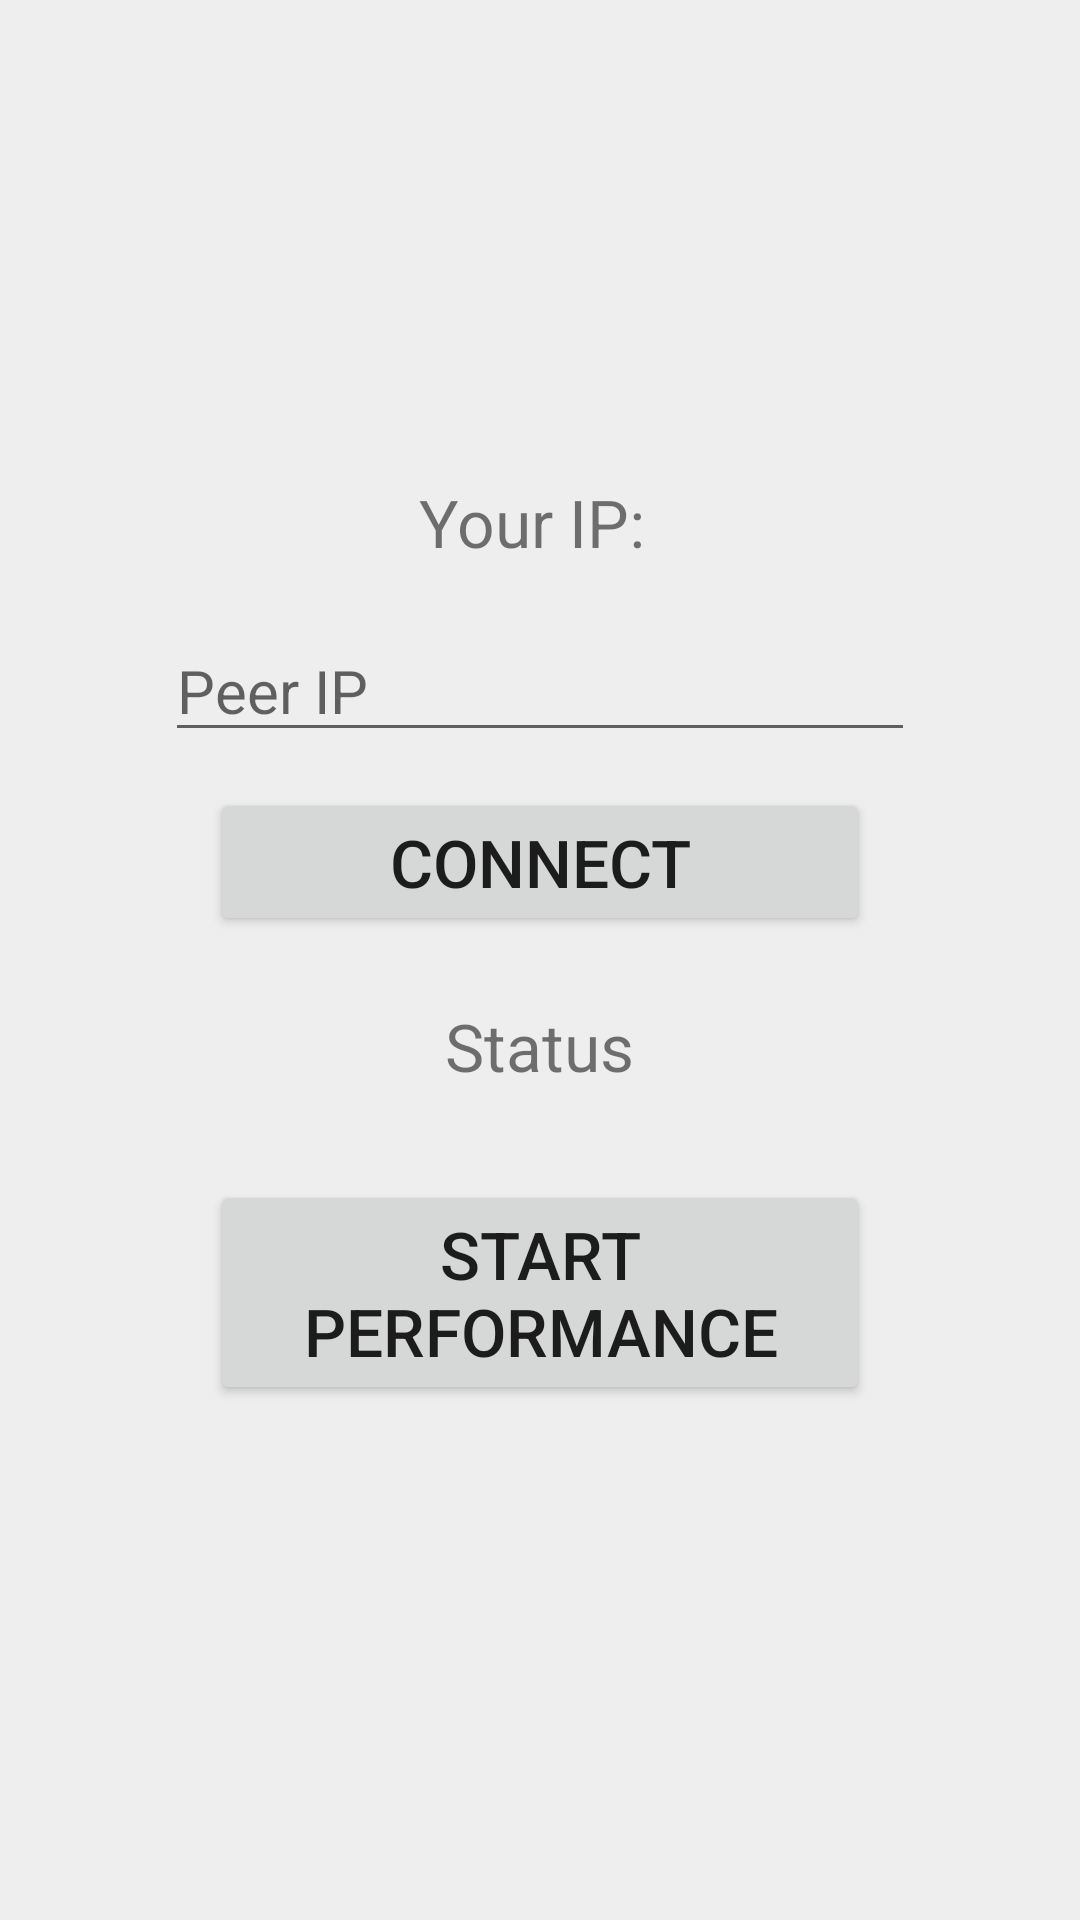

Produce the Android XML layout that renders to this screen, including the resource entries it uses.
<!-- AndroidManifest.xml: application theme Theme.TxQAppJellyBean -->
<!-- res/layout/activity_main.xml -->
<?xml version="1.0" encoding="utf-8"?>
<FrameLayout xmlns:android="http://schemas.android.com/apk/res/android"
    android:id="@+id/root_view"
    android:layout_width="match_parent"
    android:layout_height="match_parent"
    android:background="#EEEEEE">

    
    <LinearLayout
        android:id="@+id/panel_config"
        android:orientation="vertical"
        android:layout_gravity="center"
        android:gravity="center"
        android:layout_width="match_parent"
        android:layout_height="match_parent"
        android:padding="32dp">

        <TextView
            android:id="@+id/txt_ip"
            android:layout_width="wrap_content"
            android:layout_height="wrap_content"
            android:text="Your IP: "
            android:textSize="22sp"
            android:layout_marginBottom="18dp"/>

        <EditText
            android:id="@+id/edit_ip"
            android:layout_width="250dp"
            android:layout_height="wrap_content"
            android:hint="Peer IP"
            android:textSize="20sp"
            android:inputType="text"
            android:layout_marginBottom="12dp"/>

        <Button
            android:id="@+id/btn_connect_ip"
            android:layout_width="220dp"
            android:layout_height="wrap_content"
            android:text="CONNECT"
            android:textSize="22sp"
            android:layout_marginBottom="22dp"/>

        <TextView
            android:id="@+id/txt_status"
            android:layout_width="wrap_content"
            android:layout_height="wrap_content"
            android:text="Status"
            android:textSize="22sp"
            android:layout_marginBottom="30dp"/>

        <Button
            android:id="@+id/btn_start"
            android:layout_width="220dp"
            android:layout_height="wrap_content"
            android:text="START PERFORMANCE"
            android:textSize="22sp"
            android:layout_marginBottom="12dp"/>

    </LinearLayout>

    
    <FrameLayout
        android:id="@+id/panel_performance"
        android:layout_width="match_parent"
        android:layout_height="match_parent"
        android:visibility="gone"
        android:background="#000000">

        <TextView
            android:id="@+id/txt_performance"
            android:layout_width="wrap_content"
            android:layout_height="wrap_content"
            android:text=""
            android:textColor="#FFFFFF"
            android:textSize="42sp"
            android:layout_gravity="center"/>
    </FrameLayout>
</FrameLayout>
<!-- resources referenced by this layout -->
<resources>
  <style name="Theme.TxQAppJellyBean" parent="Theme.MaterialComponents.DayNight.DarkActionBar">
          
          <item name="colorPrimary">@color/purple_500</item>
          <item name="colorPrimaryVariant">@color/purple_700</item>
          <item name="colorOnPrimary">@color/white</item>
          
          <item name="colorSecondary">@color/teal_200</item>
          <item name="colorSecondaryVariant">@color/teal_700</item>
          <item name="colorOnSecondary">@color/black</item>
          
          <item name="android:statusBarColor" tools:targetApi="21">?attr/colorPrimaryVariant</item>
          
      </style>
  <!-- not gathered from this repository: default colours our renderer supplied (Android Studio template values) -->
  <color name="purple_500">#FF6200EE</color>
  <color name="purple_700">#FF3700B3</color>
  <color name="teal_200">#FF03DAC5</color>
  <color name="teal_700">#FF018786</color>
  <color name="black">#FF000000</color>
  <color name="white">#FFFFFFFF</color>
</resources>
